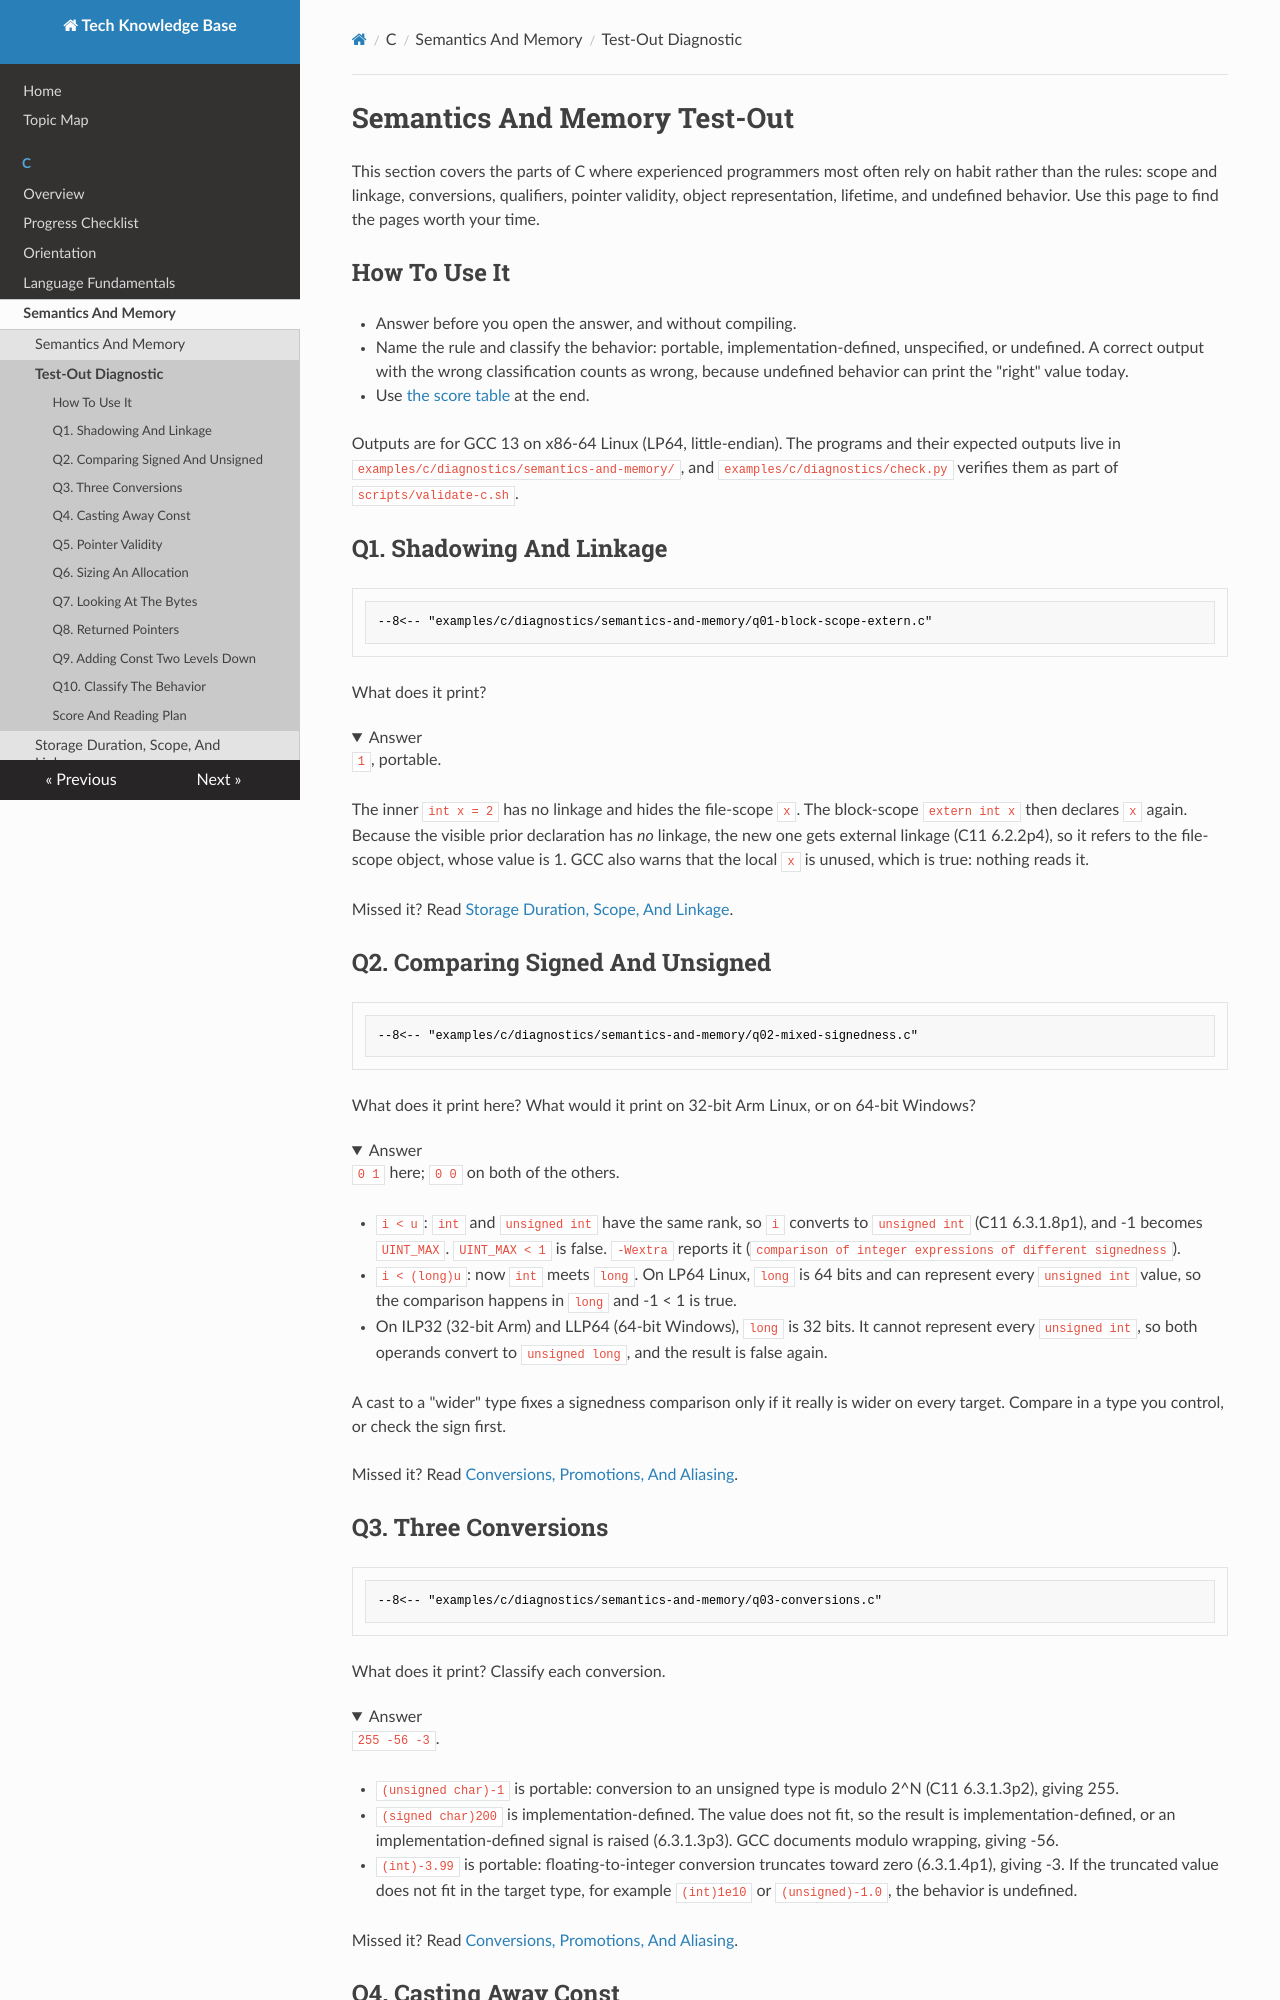

repository: fgabor98/AI-knowledge-base · page: c/semantics-and-memory/test-out/index.html · generator: mkdocs

---
status: draft
reviewed: false
domain: c
difficulty: intermediate
last_reviewed: null
---

# Semantics And Memory Test-Out

This section covers the parts of C where experienced programmers most often rely on
habit rather than the rules: scope and linkage, conversions, qualifiers, pointer validity,
object representation, lifetime, and undefined behavior. Use this page to find the pages
worth your time.

## How To Use It

- Answer before you open the answer, and without compiling.
- Name the rule and classify the behavior: portable, implementation-defined,
  unspecified, or undefined. A correct output with the wrong classification counts as
  wrong, because undefined behavior can print the "right" value today.
- Use [the score table](#score-and-reading-plan) at the end.

Outputs are for GCC 13 on x86-64 Linux (LP64, little-endian). The programs and their
expected outputs live in `examples/c/diagnostics/semantics-and-memory/`, and
`examples/c/diagnostics/check.py` verifies them as part of `scripts/validate-c.sh`.

## Q1. Shadowing And Linkage

```c
--8<-- "examples/c/diagnostics/semantics-and-memory/q01-block-scope-extern.c"
```

What does it print?

??? success "Answer"
    `1`, portable.

    The inner `int x = 2` has no linkage and hides the file-scope `x`. The block-scope
    `extern int x` then declares `x` again. Because the visible prior declaration has
    *no* linkage, the new one gets external linkage (C11 6.2.2p4), so it refers to the
    file-scope object, whose value is 1. GCC also warns that the local `x` is unused,
    which is true: nothing reads it.

    Missed it? Read [Storage Duration, Scope, And Linkage](./storage-duration-scope-and-linkage.md).

## Q2. Comparing Signed And Unsigned

```c
--8<-- "examples/c/diagnostics/semantics-and-memory/q02-mixed-signedness.c"
```

What does it print here? What would it print on 32-bit Arm Linux, or on 64-bit Windows?

??? success "Answer"
    `0 1` here; `0 0` on both of the others.

    - `i < u`: `int` and `unsigned int` have the same rank, so `i` converts to
      `unsigned int` (C11 6.3.1.8p1), and -1 becomes `UINT_MAX`. `UINT_MAX < 1` is false.
      `-Wextra` reports it (`comparison of integer expressions of different signedness`).
    - `i < (long)u`: now `int` meets `long`. On LP64 Linux, `long` is 64 bits and can
      represent every `unsigned int` value, so the comparison happens in `long` and
      -1 < 1 is true.
    - On ILP32 (32-bit Arm) and LLP64 (64-bit Windows), `long` is 32 bits. It cannot
      represent every `unsigned int`, so both operands convert to `unsigned long`, and
      the result is false again.

    A cast to a "wider" type fixes a signedness comparison only if it really is wider
    on every target. Compare in a type you control, or check the sign first.

    Missed it? Read [Conversions, Promotions, And Aliasing](./conversions-promotions-and-aliasing.md).

## Q3. Three Conversions

```c
--8<-- "examples/c/diagnostics/semantics-and-memory/q03-conversions.c"
```

What does it print? Classify each conversion.

??? success "Answer"
    `255 -56 -3`.

    - `(unsigned char)-1` is portable: conversion to an unsigned type is modulo 2^N
      (C11 6.3.1.3p2), giving 255.
    - `(signed char)200` is implementation-defined. The value does not fit, so the
      result is implementation-defined, or an implementation-defined signal is raised
      (6.3.1.3p3). GCC documents modulo wrapping, giving -56.
    - `(int)-3.99` is portable: floating-to-integer conversion truncates toward zero
      (6.3.1.4p1), giving -3. If the truncated value does not fit in the target type,
      for example `(int)1e10` or `(unsigned)-1.0`, the behavior is undefined.

    Missed it? Read [Conversions, Promotions, And Aliasing](./conversions-promotions-and-aliasing.md).
